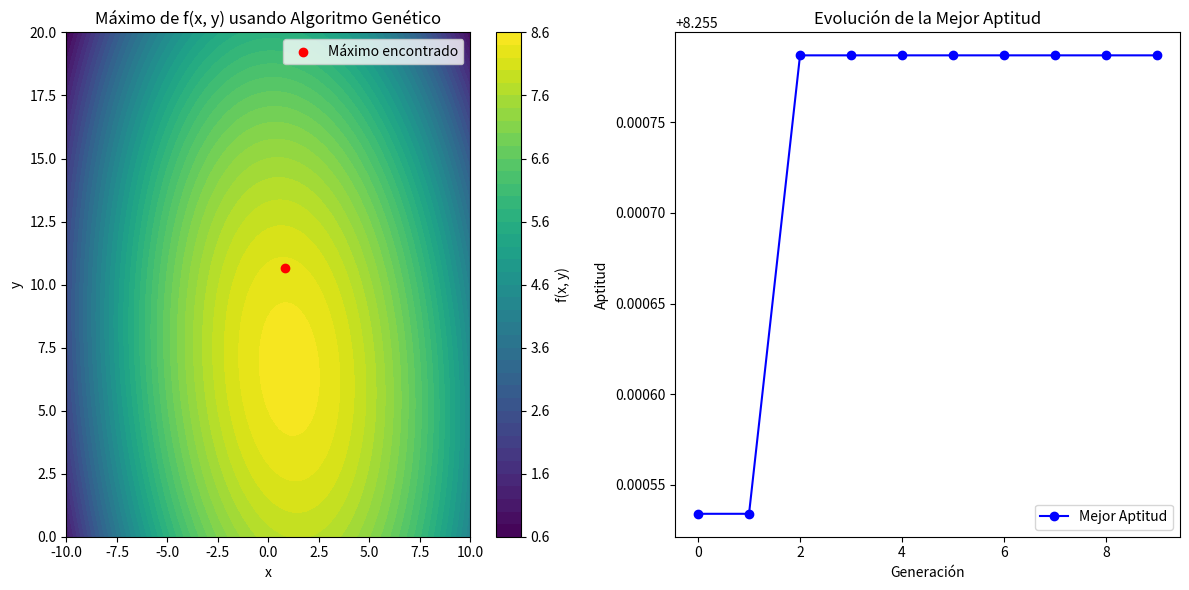

Reproduce this figure in Python.
###################################################################
# Algoritmo Genetico que encuentra el maximo de la funcion c(x,y) = 7.7 + 0.15x + 0.22y − 0.05x**2 − 0.016y**2 − 0.007*x*y
# Seleccion por ruleta
# Pc = 0.85
# Pm = 0.07
###################################################################
import random
import matplotlib.pyplot as plt
import numpy as np


# Parámetros
TAMANIO_POBLACION = 4
LONGITUD_CROMOSOMA_X = 15
LONGITUD_CROMOSOMA_Y = 15
TASA_MUTACION = 0.07
TASA_CRUCE = 0.85
GENERACIONES = 10

# Rango de x y y
RANGO_X = (-10, 10)
RANGO_Y = (0, 20)

###################################################################
# Aptitud (c(x,y) = 7.7 + 0.15x + 0.22y − 0.05x**2 − 0.016y**2 − 0.007*x*y)
###################################################################
def aptitud(cromosoma):
    x_bin = cromosoma[:LONGITUD_CROMOSOMA_X]
    y_bin = cromosoma[LONGITUD_CROMOSOMA_X:]
    
    x = int(x_bin, 2) * (RANGO_X[1] - RANGO_X[0]) / (2**LONGITUD_CROMOSOMA_X - 1) + RANGO_X[0]
    y = int(y_bin, 2) * (RANGO_Y[1] - RANGO_Y[0]) / (2**LONGITUD_CROMOSOMA_Y - 1) + RANGO_Y[0]
    
    return 7.7 + 0.15 * x + 0.22 * y - 0.05 * x**2 - 0.016 * y**2 - 0.007 * x * y

###################################################################
# Inicializar la población
###################################################################
def inicializar_poblacion(tamanio_poblacion, longitud_cromosoma):
    poblacion = []
    for z in range(tamanio_poblacion):
        cromosoma = ""
        for t in range(longitud_cromosoma):
            cromosoma = cromosoma+str(random.randint(0, 1))
        poblacion.append(cromosoma)
    return poblacion

###################################################################
# Seleccion por ruleta
###################################################################
def seleccion_ruleta(poblacion, aptitud_total):
    seleccion = random.uniform(0, aptitud_total)
    aptitud_actual = 0
    for individuo in poblacion:
        aptitud_actual = aptitud_actual+aptitud(individuo)
        if aptitud_actual > seleccion:
            return individuo

###################################################################
# Cruce monopunto con probabilidad de cruza pc = 0.92
###################################################################
def cruce_mono_punto(progenitor1, progenitor2, tasa_cruce):
    if random.random() < tasa_cruce:
        punto_cruce = random.randint(1, len(progenitor1) - 1)
        descendiente1 = progenitor1[:punto_cruce] + progenitor2[punto_cruce:]
        descendiente2 = progenitor2[:punto_cruce] + progenitor1[punto_cruce:]
    else:
        descendiente1, descendiente2 = progenitor1, progenitor2
    return descendiente1, descendiente2

###################################################################
# mutacion
###################################################################
def mutacion(cromosoma, tasa_mutacion):
    cromosoma_mutado = ""
    for bit in cromosoma:
        if random.random() < tasa_mutacion:
            cromosoma_mutado = cromosoma_mutado+str(int(not int(bit)))
        else:
            cromosoma_mutado = cromosoma_mutado+bit
    return cromosoma_mutado

###################################################################
# aplicacion de operadores geneticos
###################################################################
def algoritmo_genetico(tamaño_poblacion, longitud_cromosoma, tasa_mutacion, tasa_cruce, generaciones):
    poblacion = inicializar_poblacion(tamaño_poblacion, longitud_cromosoma)
    mejores_aptitudes = []
    
    for generacion in range(generaciones):
        print("Generación:", generacion + 1)

        # Calcular aptitud total para luego
        aptitud_total = 0
        for cromosoma in poblacion:
            aptitud_total = aptitud_total+aptitud(cromosoma)

        print("Aptitud total:", aptitud_total)

        # ..................................................................
        # seleccion
        # de progenitores con el metodo ruleta
        # se crea una lista vacia de progenitores primero
        progenitores = []
        for _ in range(tamaño_poblacion):
            progenitores.append(seleccion_ruleta(poblacion, aptitud_total))

        # ..................................................................
        # Cruce
        descendientes = []
        for i in range(0, tamaño_poblacion, 2):
            descendiente1, descendiente2 = cruce_mono_punto(progenitores[i], progenitores[i + 1], tasa_cruce)
            descendientes.extend([descendiente1, descendiente2])

        # ..................................................................
        # mutacion
        descendientes_mutados = []
        for descendiente in descendientes:
            descendientes_mutados.append(mutacion(descendiente, tasa_mutacion))

        # Aqui se aplica elitismo
        # se reemplazar los peores cromosomas con los mejores progenitores
        poblacion.sort(key=aptitud)
        descendientes_mutados.sort(key=aptitud, reverse=True)
        for i in range(len(descendientes_mutados)):
            if aptitud(descendientes_mutados[i]) > aptitud(poblacion[i]):
                poblacion[i] = descendientes_mutados[i]
                
        # Guardar la mejor aptitud de la generación
        mejores_aptitudes.append(max(aptitud(individuo) for individuo in poblacion))
        
        # mostrar el mejor individuo de la generacion
        mejor_individuo = max(poblacion, key=aptitud)
        print("Mejor individuo:", int(mejor_individuo, 2) / 1000.0, "Aptitud:", aptitud(mejor_individuo))
        print("_________________________________________________________________________________")

    return max(poblacion, key=aptitud), mejores_aptitudes

###################################################################
# algoritmo genetico ejecucion principal
###################################################################
print("_________________________________________________________________________________")
print("_________________________________________________________________________________")
print()
mejor_solucion, mejores_aptitudes = algoritmo_genetico(TAMANIO_POBLACION, LONGITUD_CROMOSOMA_X+LONGITUD_CROMOSOMA_Y, TASA_MUTACION, TASA_CRUCE, GENERACIONES)
print("Mejor solución:", int(mejor_solucion, 2) / 1000.0, "Aptitud:", aptitud(mejor_solucion))

x_bin = mejor_solucion[:LONGITUD_CROMOSOMA_X]
y_bin = mejor_solucion[LONGITUD_CROMOSOMA_X:]

mejor_x = int(x_bin, 2) * (RANGO_X[1] - RANGO_X[0]) / (2**LONGITUD_CROMOSOMA_X - 1) + RANGO_X[0]
mejor_y = int(y_bin, 2) * (RANGO_Y[1] - RANGO_Y[0]) / (2**LONGITUD_CROMOSOMA_Y - 1) + RANGO_Y[0]
mejor_aptitud = aptitud(mejor_solucion)

# Graficar f(x, y) en una rejilla
x_vals = np.linspace(RANGO_X[0], RANGO_X[1], 400)
y_vals = np.linspace(RANGO_Y[0], RANGO_Y[1], 400)
X, Y = np.meshgrid(x_vals, y_vals)
Z = 7.7 + 0.15 * X + 0.22 * Y - 0.05 * X**2 - 0.016 * Y**2 - 0.007 * X * Y

plt.figure(figsize=(12, 6))

# Graficar la función f(x, y)
plt.subplot(1, 2, 1)
plt.contourf(X, Y, Z, 50, cmap='viridis')
plt.colorbar(label='f(x, y)')
plt.scatter([mejor_x], [mejor_y], color='red', zorder=5, label='Máximo encontrado')
plt.title('Máximo de f(x, y) usando Algoritmo Genético')
plt.xlabel('x')
plt.ylabel('y')
plt.legend()

# Graficar la evolución de las mejores aptitudes
plt.subplot(1, 2, 2)
plt.plot(range(GENERACIONES), mejores_aptitudes, marker='o', color='b', label='Mejor Aptitud')
plt.title('Evolución de la Mejor Aptitud')
plt.xlabel('Generación')
plt.ylabel('Aptitud')
plt.legend()

plt.tight_layout()
plt.show()